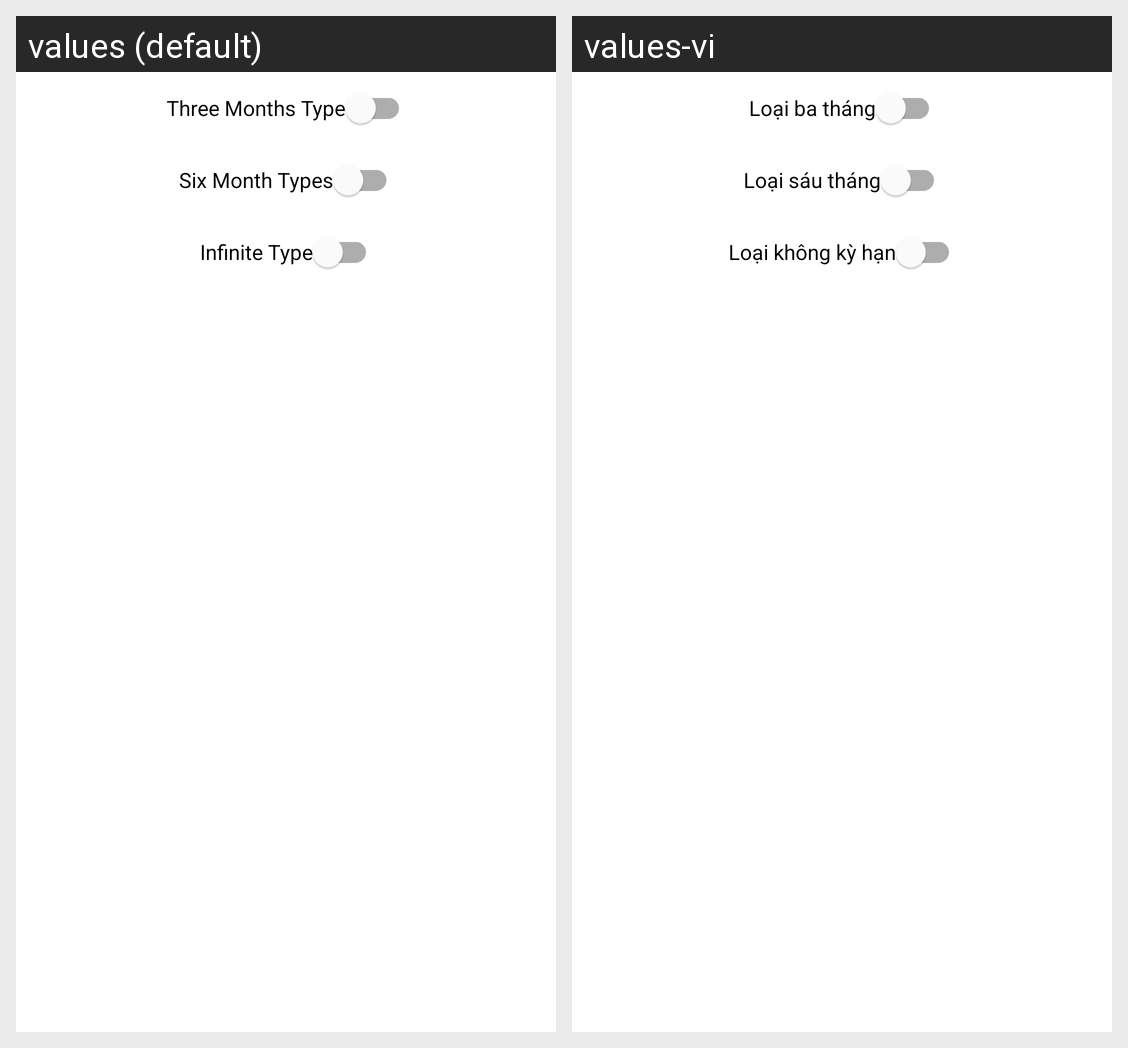

Translations of the strings shown on this Android screen, per locale in the grid:
Android screen res/layout/body_switch_passbook_types.xml rendered under 2 locales, left to right: values (default), values-vi. Device: Nexus 5 (rendered at 1080×1920; each locale shown at half size, 540×960, under a caption strip naming it); theme PinkTheme.
Strings drawn on this screen, with the default value and each locale's value (text and hints the layout hard-codes, and strings that could not be matched under every locale, appear in the picture but are not listed):

three_months_type
  values: Three Months Type
  values-vi: Loại ba tháng

six_month_types
  values: Six Month Types
  values-vi: Loại sáu tháng

infinite_type
  values: Infinite Type
  values-vi: Loại không kỳ hạn
